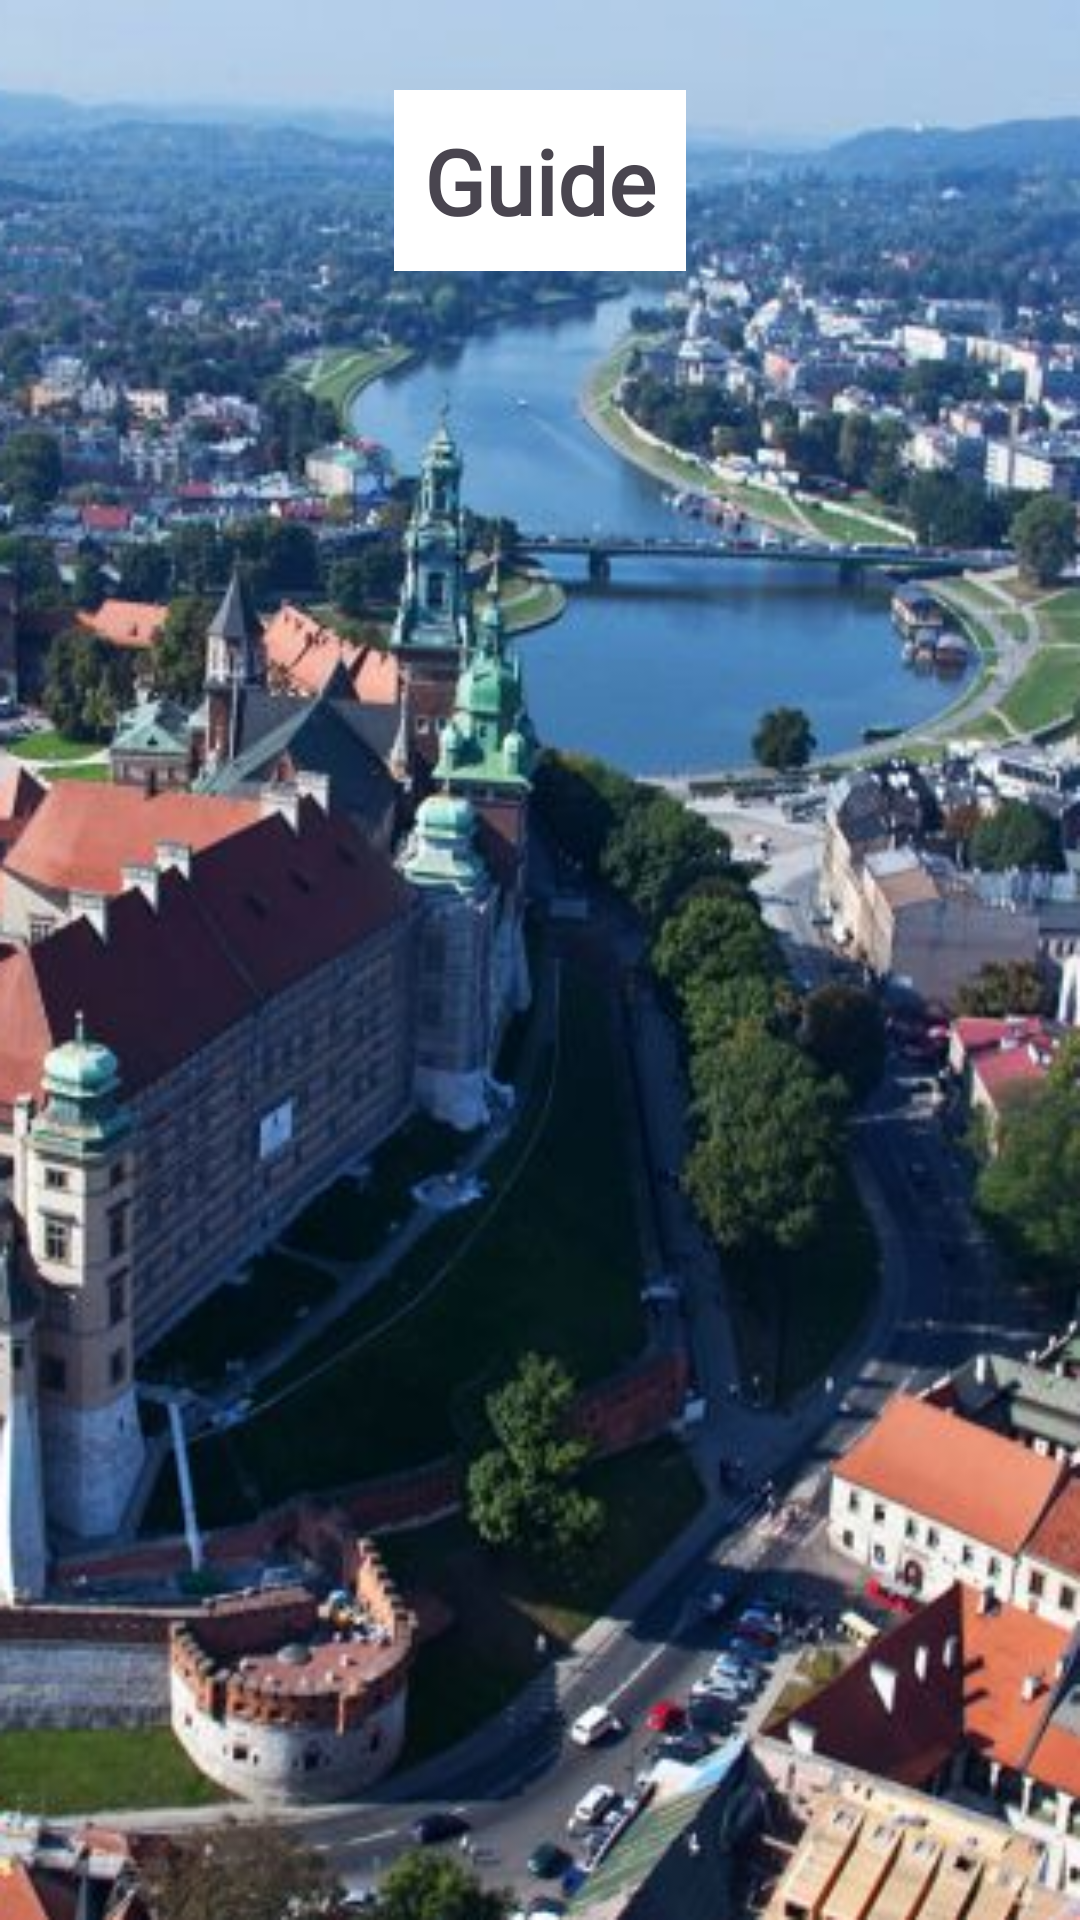

Layout XML and referenced resources for this Android screen:
<!-- AndroidManifest.xml: application theme Theme.DiaryOfPlases -->
<!-- res/layout/activity_guide.xml -->
<?xml version="1.0" encoding="utf-8"?>
<LinearLayout xmlns:android="http://schemas.android.com/apk/res/android"
    xmlns:app="http://schemas.android.com/apk/res-auto"
    xmlns:tools="http://schemas.android.com/tools"
    android:layout_width="match_parent"
    android:layout_height="match_parent"
    android:orientation="vertical"
    android:gravity="center_horizontal"
    android:background="@drawable/bgtown"
    android:padding="30sp"
    tools:context=".Guide">

    <TextView
        android:layout_width="wrap_content"
        android:layout_height="wrap_content"
        android:background="#FFFFFF"
        android:padding="10dp"
        android:textSize="30sp"
        android:textStyle="bold"
        android:fontFamily="@font/sansita"
        android:layout_marginBottom="30sp"
        android:text="Guide"
    />

    <ScrollView
        android:layout_width="match_parent"
        android:layout_height="match_parent"
        app:layout_constraintBottom_toBottomOf="parent"
        app:layout_constraintEnd_toEndOf="parent"
        app:layout_constraintStart_toStartOf="parent"
        app:layout_constraintTop_toTopOf="parent"
        app:layout_constraintVertical_bias="1.0">

        <LinearLayout
            android:id="@+id/LL"
            android:layout_width="match_parent"
            android:layout_height="wrap_content"
            android:orientation="vertical">

        </LinearLayout>

    </ScrollView>

</LinearLayout>
<!-- resources referenced by this layout -->
<resources>
  <!-- drawable bgtown: png bitmap (drawable, 310085 bytes) -->
  <style name="Theme.DiaryOfPlases" parent="Base.Theme.DiaryOfPlases" />
  <style name="Base.Theme.DiaryOfPlases" parent="Theme.Material3.DayNight.NoActionBar">
          
          
      </style>
</resources>
